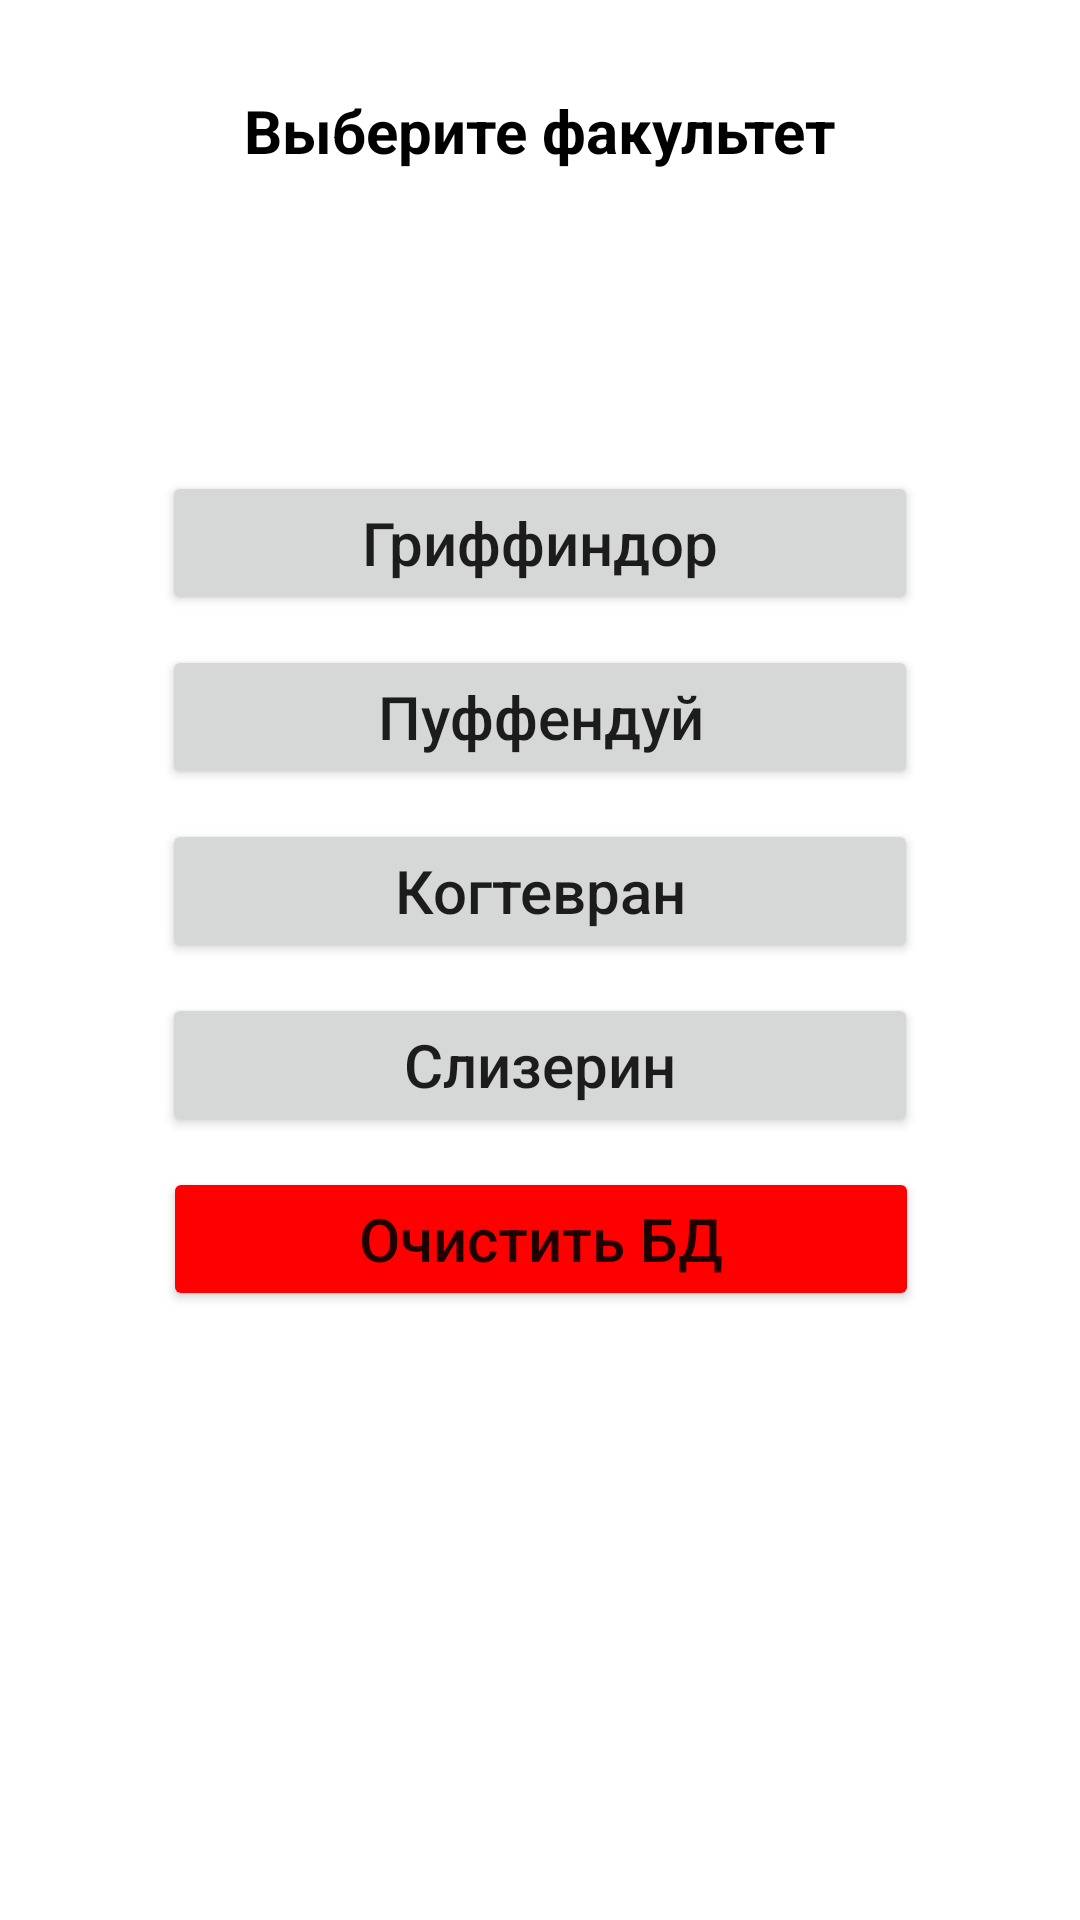

Reconstruct the res/layout file that produces this screen, plus the resources it refers to.
<!-- AndroidManifest.xml: application theme Theme.CharactersOfTheHogwarts -->
<!-- res/layout/fragment_main.xml -->
<?xml version="1.0" encoding="utf-8"?>
<ScrollView xmlns:android="http://schemas.android.com/apk/res/android"
    xmlns:app="http://schemas.android.com/apk/res-auto"
    xmlns:tools="http://schemas.android.com/tools"
    android:layout_width="match_parent"
    android:layout_height="match_parent">

    <androidx.constraintlayout.widget.ConstraintLayout
        android:id="@+id/constraintLayout"
        android:layout_width="match_parent"
        android:layout_height="match_parent"
        tools:context=".View.fragments.MainFragment">

        <Button
            android:id="@+id/clearDBButton"
            android:layout_width="0dp"
            android:layout_height="wrap_content"
            android:layout_marginTop="10dp"
            android:backgroundTint="#FF0000"
            android:text="@string/clearDB"
            android:textAllCaps="false"
            android:textSize="20sp"
            app:layout_constraintEnd_toEndOf="parent"
            app:layout_constraintHorizontal_bias="0.504"
            app:layout_constraintStart_toStartOf="parent"
            app:layout_constraintTop_toBottomOf="@+id/slytherinButton"
            app:layout_constraintWidth_percent="0.7" />

        <Button
            android:id="@+id/gryffindorButton"
            android:layout_width="0dp"
            android:layout_height="wrap_content"
            android:layout_marginTop="100dp"
            android:text="@string/griffindor"
            android:textAllCaps="false"
            android:textSize="20sp"
            app:layout_constraintEnd_toEndOf="parent"
            app:layout_constraintStart_toStartOf="parent"
            app:layout_constraintTop_toBottomOf="@+id/titleTextView"
            app:layout_constraintWidth_percent="0.7" />

        <Button
            android:id="@+id/hufflepuffButton"
            android:layout_width="0dp"
            android:layout_height="wrap_content"
            android:layout_marginTop="10dp"
            android:text="@string/hufflepuff"
            android:textAllCaps="false"
            android:textSize="20sp"
            app:layout_constraintEnd_toEndOf="parent"
            app:layout_constraintStart_toStartOf="parent"
            app:layout_constraintTop_toBottomOf="@+id/gryffindorButton"
            app:layout_constraintWidth_percent="0.7" />

        <Button
            android:id="@+id/ravenclawButton"
            android:layout_width="0dp"
            android:layout_height="wrap_content"
            android:layout_marginTop="10dp"
            android:text="@string/ravenclaw"
            android:textAllCaps="false"
            android:textSize="20sp"
            app:layout_constraintEnd_toEndOf="parent"
            app:layout_constraintStart_toStartOf="parent"
            app:layout_constraintTop_toBottomOf="@+id/hufflepuffButton"
            app:layout_constraintWidth_percent="0.7" />

        <Button
            android:id="@+id/slytherinButton"
            android:layout_width="0dp"
            android:layout_height="wrap_content"
            android:layout_marginTop="10dp"
            android:text="@string/slytherin"
            android:textAllCaps="false"
            android:textSize="20sp"
            app:layout_constraintEnd_toEndOf="parent"
            app:layout_constraintStart_toStartOf="parent"
            app:layout_constraintTop_toBottomOf="@+id/ravenclawButton"
            app:layout_constraintWidth_percent="0.7" />

        <TextView
            android:id="@+id/titleTextView"
            android:layout_width="wrap_content"
            android:layout_height="wrap_content"
            android:layout_marginTop="30dp"
            android:text="@string/chooseAFaculty"
            android:textColor="#000000"
            android:textSize="20sp"
            android:textStyle="bold"
            app:layout_constraintEnd_toEndOf="parent"
            app:layout_constraintStart_toStartOf="parent"
            app:layout_constraintTop_toTopOf="parent" />

    </androidx.constraintlayout.widget.ConstraintLayout>
</ScrollView>
<!-- resources referenced by this layout -->
<resources>
  <string name="chooseAFaculty">Выберите факультет</string>
  <string name="clearDB">Очистить БД</string>
  <string name="griffindor">Гриффиндор</string>
  <string name="hufflepuff">Пуффендуй</string>
  <string name="ravenclaw">Когтевран</string>
  <string name="slytherin">Слизерин</string>
  <style name="Theme.CharactersOfTheHogwarts" parent="Theme.MaterialComponents.DayNight.DarkActionBar">
          
          <item name="colorPrimary">@color/purple_500</item>
          <item name="colorPrimaryVariant">@color/purple_700</item>
          <item name="colorOnPrimary">@color/white</item>
          
          <item name="colorSecondary">@color/teal_200</item>
          <item name="colorSecondaryVariant">@color/teal_700</item>
          <item name="colorOnSecondary">@color/black</item>
          
          <item name="android:statusBarColor" tools:targetApi="l">?attr/colorPrimaryVariant</item>
          
      </style>
  <!-- not gathered from this repository: default colours our renderer supplied (Android Studio template values) -->
  <color name="purple_500">#FF6200EE</color>
  <color name="purple_700">#FF3700B3</color>
  <color name="teal_200">#FF03DAC5</color>
  <color name="teal_700">#FF018786</color>
  <color name="black">#FF000000</color>
  <color name="white">#FFFFFFFF</color>
</resources>
